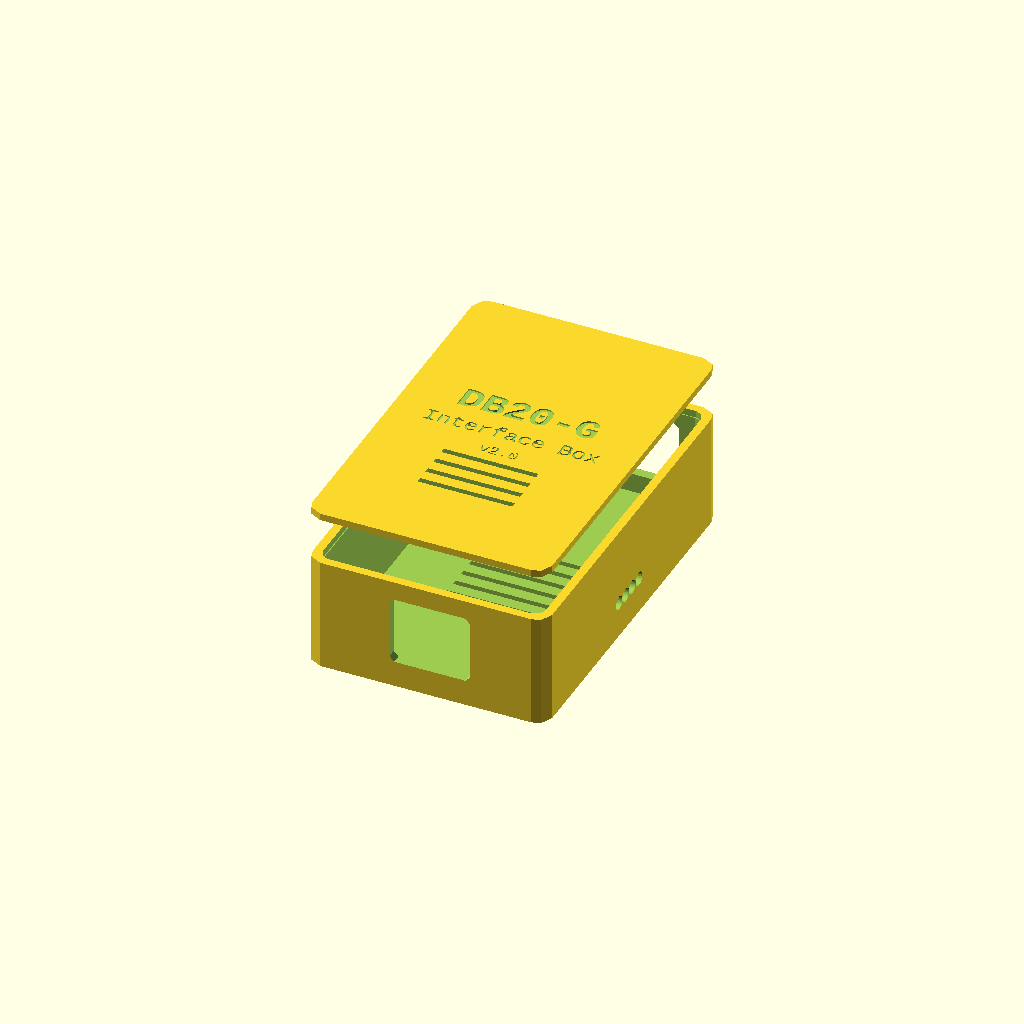
Cell 1 — every parameter at its default value.
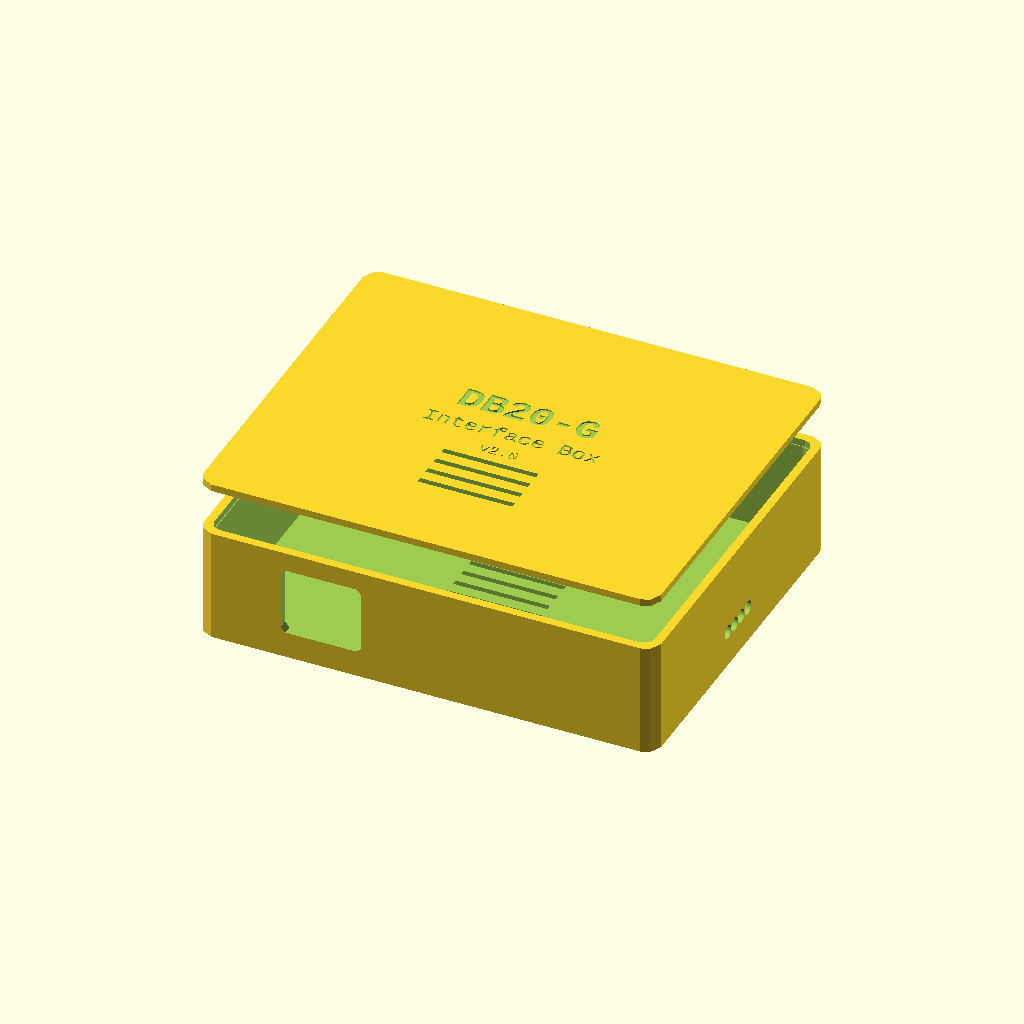
Cell 2: the same model with pcb_length = 92.
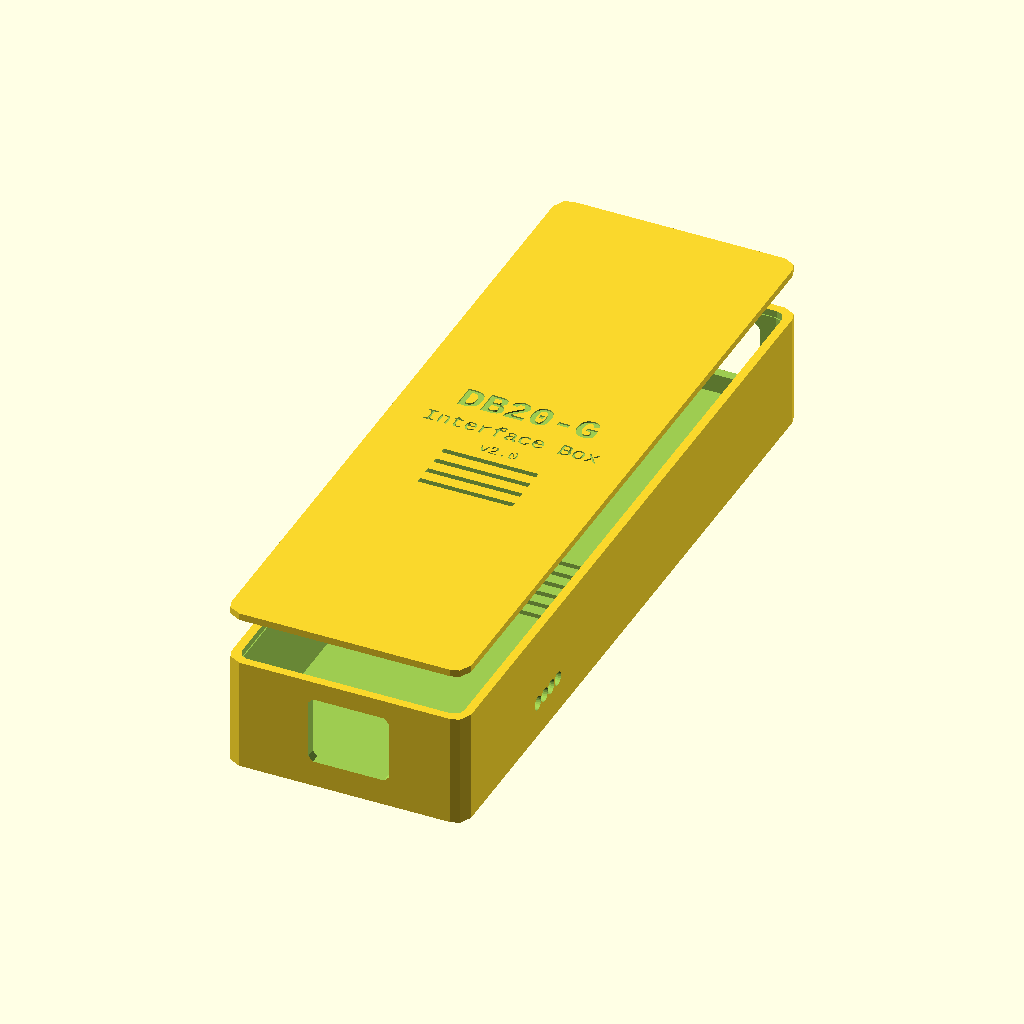
Cell 3: the same model with pcb_width = 147.
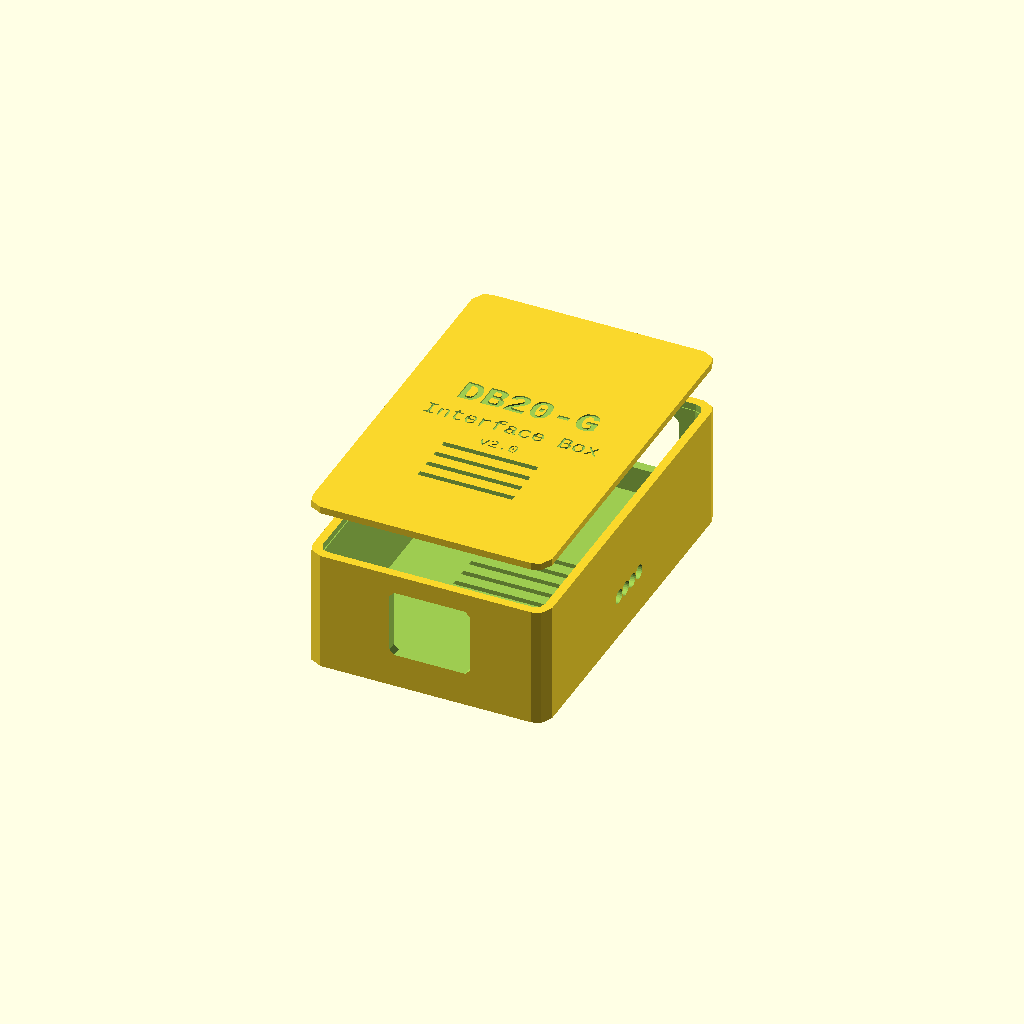
Cell 4: the same model with pcb_thick = 3.2.
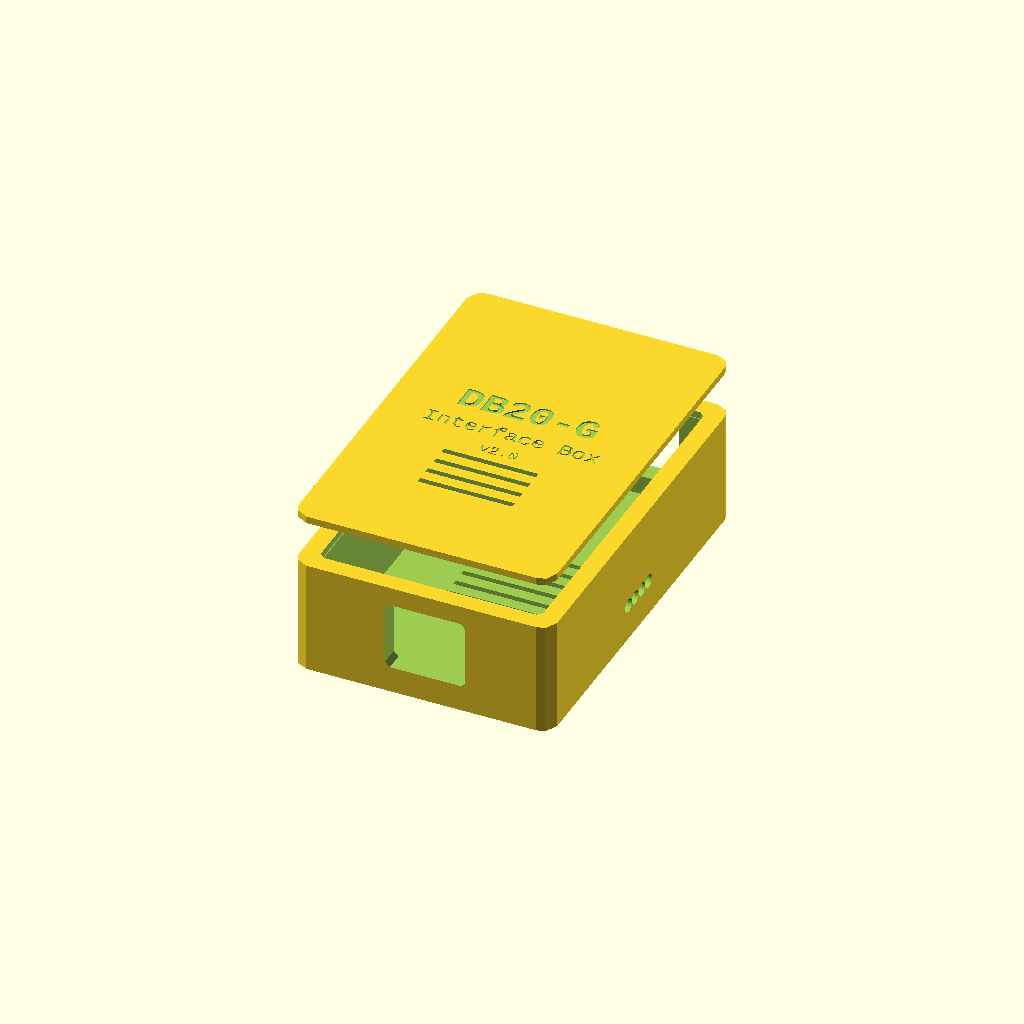
Cell 5: the same model with wall = 4.
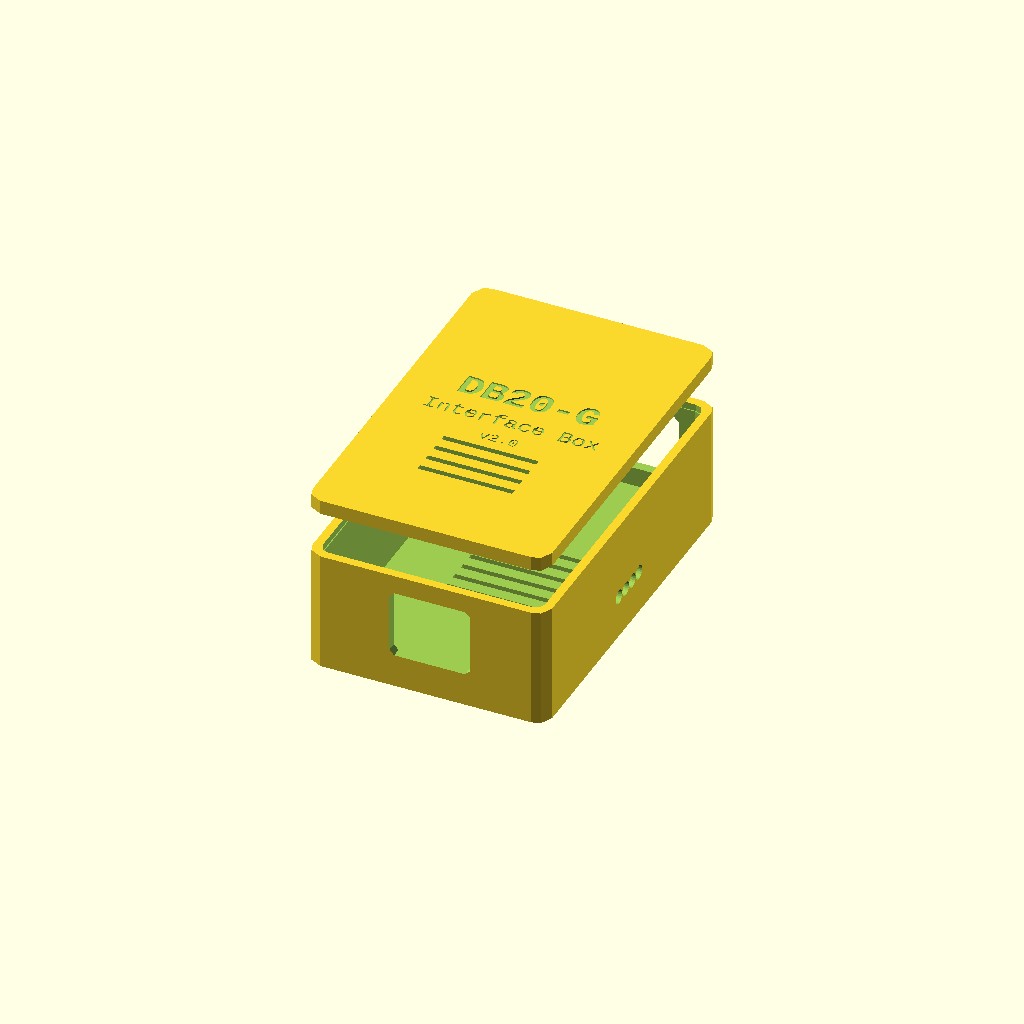
Cell 6: the same model with floor = 3.
All cells are drawn from one camera (rotation 55°, 0°, 25°, orthographic, colour scheme Cornfield), so only the parameter changes between them.
Source of the model, hardware/enclosure/DB20G-Enclosure.scad:
// =========================================================================
// DB20-G Interface Box — 3D-Printable Enclosure
// OpenSCAD Parametric Design
// License: CERN-OHL-P-2.0
// =========================================================================
//
// Designed for the DB20-G Interface Box PCB rev2 (46x73.5mm).
// Measured from KiCad PCB layout (DB20G-Interface.kicad_pcb).
//
// Connector layout by board edge:
//   Top edge (Y=0):    J2 (RJ-45 Radio)
//   Bottom edge (Y=73.5): J1 (USB-C), J3 (RJ-45 Handset)
//   Right edge (X=46):  LED1–LED4 (vertical column)
//   Left edge (X=0):    Clear
//
// Tallest component: K1 relay (~17mm above PCB).
//
// Assembly:
//   1. Place PCB on standoffs, screw down with 4x M3 screws
//   2. Press-fit lid onto base — snap clips hold it in place
//   3. To remove lid, gently flex long walls outward
//
// Print Settings:
//   Material: PETG or ABS recommended (heat resistance, clip flex)
//   Layer Height: 0.2mm
//   Infill: 20%
//   Supports: Not required
//   Orientation: Print base upside-down, lid right-side-up
//
// Usage:
//   Render base: set RENDER_PART = "base";
//   Render lid:  set RENDER_PART = "lid";
//   Render both: set RENDER_PART = "both";

// =========================================================================
// PARAMETERS — Adjust these to fine-tune the design
// =========================================================================

// What to render: "base", "lid", or "both"
RENDER_PART = "both";

// PCB dimensions (mm) — measured from KiCad Edge.Cuts
pcb_length = 46;       // X axis (board width)
pcb_width  = 73.5;     // Y axis (board depth)
pcb_thick  = 1.6;      // PCB thickness (FR4)

// Enclosure parameters
wall        = 2.0;     // Wall thickness
floor       = 1.5;     // Floor/ceiling thickness
tolerance   = 0.3;     // Clearance around PCB
pcb_standoff = 3.0;    // Height of PCB standoff posts

// Component clearance above PCB (relay K1 is ~17mm)
component_clearance = 18;

// Calculated internal dimensions
inner_x = pcb_length + 2*tolerance;
inner_y = pcb_width  + 2*tolerance;
inner_z = pcb_standoff + pcb_thick + component_clearance;

// Outer dimensions
outer_x = inner_x + 2*wall;
outer_y = inner_y + 2*wall;
outer_z = inner_z + floor;               // Base height
lid_z   = floor + 2;                     // Lid height (lip overlap)

// Corner radius
corner_r = 3.0;

// PCB screw parameters (M3 — board screws directly to standoffs)
screw_d = 3.2;         // M3 clearance hole through PCB
screw_pilot_d = 2.5;   // Self-tapping pilot hole in standoffs
screw_head_d = 6.0;    // M3 pan-head clearance
screw_post_d = 7.0;    // Standoff boss diameter

// Snap-fit detent parameters (lid retention)
// Small wedge bumps on inner walls catch below the lid lip.
// Wall flexes outward during insertion; bumps spring back to retain.
detent_w     = 8.0;    // Bump width along the wall
detent_h     = 0.6;    // Protrusion depth inward from wall face
detent_z     = 2.5;    // Total bump height (catch + ramp)
detent_catch = 0.8;    // Catch ledge height (flat retention face)

// PCB mounting hole positions (from PCB origin at top-left corner)
// Measured from KiCad footprint positions for MH1–MH4
mount_holes = [
    [ 4.26,  3.80],    // MH1 — top-left
    [42.50,  3.50],    // MH2 — top-right
    [ 3.70, 69.80],    // MH3 — bottom-left
    [42.36, 70.10],    // MH4 — bottom-right
];

// Z reference: top surface of PCB (all connectors sit on this)
pcb_top_z = floor + pcb_standoff + pcb_thick;  // = 1.5 + 3.0 + 1.6 = 6.1

// =========================================================================
// CONNECTOR CUTOUT DIMENSIONS (from KiCad footprint positions)
// =========================================================================

// USB-C — J1, bottom wall (Y=pcb_width edge), center at board x=12.68
usbc_w = 9.5;          // USB-C plug width
usbc_h = 3.5;          // USB-C plug height
usbc_x = 12.68;        // Board-relative X center
usbc_z_center = pcb_top_z + usbc_h/2;   // center at 7.85, bottom at 6.1

// RJ-45 #1 — J2 Radio, top wall (Y=0 edge), center at board x=23.81
rj45_w = 16.0;         // RJ-45 jack width
rj45_h = 13.5;         // RJ-45 jack height
rj45_radio_x = 23.81;  // Board-relative X center
rj45_z_center = pcb_top_z + rj45_h/2;   // center at 12.85, bottom at 6.1

// RJ-45 #2 — J3 Handset, bottom wall (Y=pcb_width edge), center at board x=32.41
rj45_handset_x = 32.41;

// LED light pipe holes — right wall (X=pcb_length edge)
// LED1–LED4 at board Y positions 31.0, 34.0, 37.0, 40.0 (3mm spacing)
led_d = 3.0;           // LED light pipe hole diameter
led_positions_y = [31.0, 34.0, 37.0, 40.0];
led_z = pcb_top_z + 1.5;                // LED center ~1.5mm above PCB

// Ventilation slots (floor)
vent_count = 6;
vent_w = 1.2;
vent_l = 20;

// =========================================================================
// HELPER: Convert board-relative X/Y to enclosure-centered coordinates
// =========================================================================
// The enclosure is centered at origin. Board origin is at (tolerance+wall)
// inset from the -X/-Y inner corner.

function board_to_enc_x(bx) = bx + tolerance + wall - outer_x/2;
function board_to_enc_y(by) = by + tolerance + wall - outer_y/2;

// =========================================================================
// MODULES
// =========================================================================

// Rounded rectangle (2D profile)
module rounded_rect(x, y, r) {
    offset(r) offset(-r) square([x, y], center=true);
}

// Rounded box (3D)
module rounded_box(x, y, z, r) {
    linear_extrude(z)
        rounded_rect(x, y, r);
}

// Screw post (cylinder with hole)
module screw_post(od, id, h) {
    difference() {
        cylinder(d=od, h=h, $fn=24);
        cylinder(d=id, h=h+1, $fn=24);
    }
}

// =========================================================================
// BASE (bottom half of enclosure)
// =========================================================================
module base() {
    difference() {
        union() {
            // Main shell
            difference() {
                rounded_box(outer_x, outer_y, outer_z, corner_r);
                translate([0, 0, floor])
                    rounded_box(inner_x, inner_y, outer_z, corner_r - wall/2);
            }

            // PCB mounting standoffs — M3 screws go through the PCB
            // mounting holes and self-tap into 2.5mm pilot holes.
            for (pos = mount_holes) {
                translate([
                    board_to_enc_x(pos[0]),
                    board_to_enc_y(pos[1]),
                    floor
                ])
                screw_post(screw_post_d, screw_pilot_d, pcb_standoff);
            }

            // Snap-fit detent bumps — wedge-shaped bumps on inner walls
            // catch below the lid lip to retain the lid.
            // Long walls (±Y) — two bumps per wall
            for (xoff = [-inner_x/4, inner_x/4]) {
                // +Y wall bumps (protrude inward = -Y)
                translate([xoff, inner_y/2, outer_z - 1.5 - detent_catch])
                    detent_bump(180);
                // -Y wall bumps (protrude inward = +Y)
                translate([xoff, -inner_y/2, outer_z - 1.5 - detent_catch])
                    detent_bump(0);
            }
            // Short walls (±X) — one bump per wall
            // +X wall bump (protrude inward = -X)
            translate([inner_x/2, 0, outer_z - 1.5 - detent_catch])
                detent_bump(90);
            // -X wall bump (protrude inward = +X)
            translate([-inner_x/2, 0, outer_z - 1.5 - detent_catch])
                detent_bump(270);
        }

        // --- Connector Cutouts ---
        // Board Y=0 edge → enclosure -Y wall; Board Y=73.5 edge → enclosure +Y wall

        // USB-C — J1, board bottom edge (Y=73.5 → +Y wall)
        translate([board_to_enc_x(usbc_x), outer_y/2 - wall - 0.5, usbc_z_center])
            rotate([-90, 0, 0])
            linear_extrude(wall + 2)
            rounded_rect(usbc_w + 1, usbc_h + 1, 1.0);

        // RJ-45 #1 Radio — J2, board top edge (Y=0 → -Y wall)
        translate([board_to_enc_x(rj45_radio_x), -(outer_y/2 + 1), rj45_z_center])
            rotate([-90, 0, 0])
            linear_extrude(wall + 2)
            rounded_rect(rj45_w + 1, rj45_h + 1, 1.0);

        // RJ-45 #2 Handset — J3, board bottom edge (Y=73.5 → +Y wall)
        translate([board_to_enc_x(rj45_handset_x), outer_y/2 - wall - 0.5, rj45_z_center])
            rotate([-90, 0, 0])
            linear_extrude(wall + 2)
            rounded_rect(rj45_w + 1, rj45_h + 1, 1.0);

        // LED light pipe holes (right wall, +X side)
        for (ly = led_positions_y) {
            translate([
                outer_x/2 - wall - 0.5,
                board_to_enc_y(ly),
                led_z
            ])
            rotate([0, 90, 0])
            cylinder(d=led_d, h=wall + 2, $fn=24);
        }

        // Ventilation slots (floor)
        for (i = [0:vent_count-1]) {
            translate([
                -vent_l/2,
                (i - (vent_count-1)/2) * (vent_w * 3),
                -0.5
            ])
            cube([vent_l, vent_w, floor + 1]);
        }

        // Cable strain-relief slot (+Y wall, next to USB-C)
        translate([board_to_enc_x(usbc_x), outer_y/2 - wall - 0.5, usbc_z_center + usbc_h])
            rotate([-90, 0, 0])
            linear_extrude(wall + 2)
            square([12, 2], center=true);

        // Lid alignment rabbet (recessed shelf around top inside edge)
        translate([0, 0, outer_z - 1.5])
            difference() {
                rounded_box(inner_x + 0.4, inner_y + 0.4, 2, corner_r - wall/2);
                rounded_box(inner_x - 2, inner_y - 2, 2.5, corner_r - wall);
            }


    }
}

// =========================================================================
// DETENT BUMP MODULE
// =========================================================================
// Wedge-shaped bump for snap-fit lid retention.
// Bottom is a flat catch ledge; top ramps to flush with the wall.
// 'angle' sets protrusion direction: 0=+Y, 90=-X, 180=-Y, 270=+X.
module detent_bump(angle) {
    rotate([0, 0, angle])
    hull() {
        // Catch ledge (full protrusion at bottom)
        translate([0, detent_h/2, detent_catch/2])
            cube([detent_w, detent_h, detent_catch], center=true);
        // Ramp peak (flush with wall face at top)
        translate([0, 0.01, detent_z - 0.01])
            cube([detent_w, 0.02, 0.02], center=true);
    }
}

// =========================================================================
// LID (top half — snap-fit, no screws)
// =========================================================================
module lid() {
    difference() {
        union() {
            // Main lid plate
            rounded_box(outer_x, outer_y, floor, corner_r);

            // Alignment lip (fits inside base rabbet)
            translate([0, 0, -1.5])
                difference() {
                    rounded_box(inner_x - 0.2, inner_y - 0.2, 1.5, corner_r - wall/2 - 0.2);
                    rounded_box(inner_x - 2.4, inner_y - 2.4, 2, corner_r - wall - 0.2);
                }


        }

        // Label engraving (top surface)
        translate([0, 8, floor - 0.3])
            linear_extrude(0.5)
            text("DB20-G", size=6, halign="center", valign="center", font="Liberation Mono:style=Bold");

        translate([0, 0, floor - 0.3])
            linear_extrude(0.5)
            text("Interface Box", size=3.5, halign="center", valign="center", font="Liberation Mono");

        translate([0, -6, floor - 0.3])
            linear_extrude(0.5)
            text("v2.0", size=2.5, halign="center", valign="center", font="Liberation Mono");

        // Ventilation slots (lid top)
        for (i = [0:3]) {
            translate([
                -vent_l/2,
                (i - 1.5) * (vent_w * 3) - 16,
                -0.5
            ])
            cube([vent_l, vent_w, floor + 1]);
        }
    }
}

// =========================================================================
// RENDER
// =========================================================================

if (RENDER_PART == "base") {
    base();
}
else if (RENDER_PART == "lid") {
    translate([0, 0, floor])
        rotate([180, 0, 0])
        lid();
}
else {  // "both" — exploded view
    base();
    translate([0, 0, outer_z + 10])
        lid();
}
Customizer parameters (derived from the source; name, type, default, range or options):
RENDER_PART: string, default "both"
pcb_length: number, default 46
pcb_width: number, default 73.5
pcb_thick: number, default 1.6
wall: number, default 2
floor: number, default 1.5
tolerance: number, default 0.3
pcb_standoff: number, default 3
component_clearance: number, default 18
corner_r: number, default 3
screw_d: number, default 3.2
screw_pilot_d: number, default 2.5
screw_head_d: number, default 6
screw_post_d: number, default 7
detent_w: number, default 8
detent_h: number, default 0.6
detent_z: number, default 2.5
detent_catch: number, default 0.8
usbc_w: number, default 9.5
usbc_h: number, default 3.5
usbc_x: number, default 12.68
rj45_w: number, default 16
rj45_h: number, default 13.5
rj45_radio_x: number, default 23.81
rj45_handset_x: number, default 32.41
led_d: number, default 3
led_positions_y: vector, default [31, 34, 37, 40]
vent_count: number, default 6
vent_w: number, default 1.2
vent_l: number, default 20
